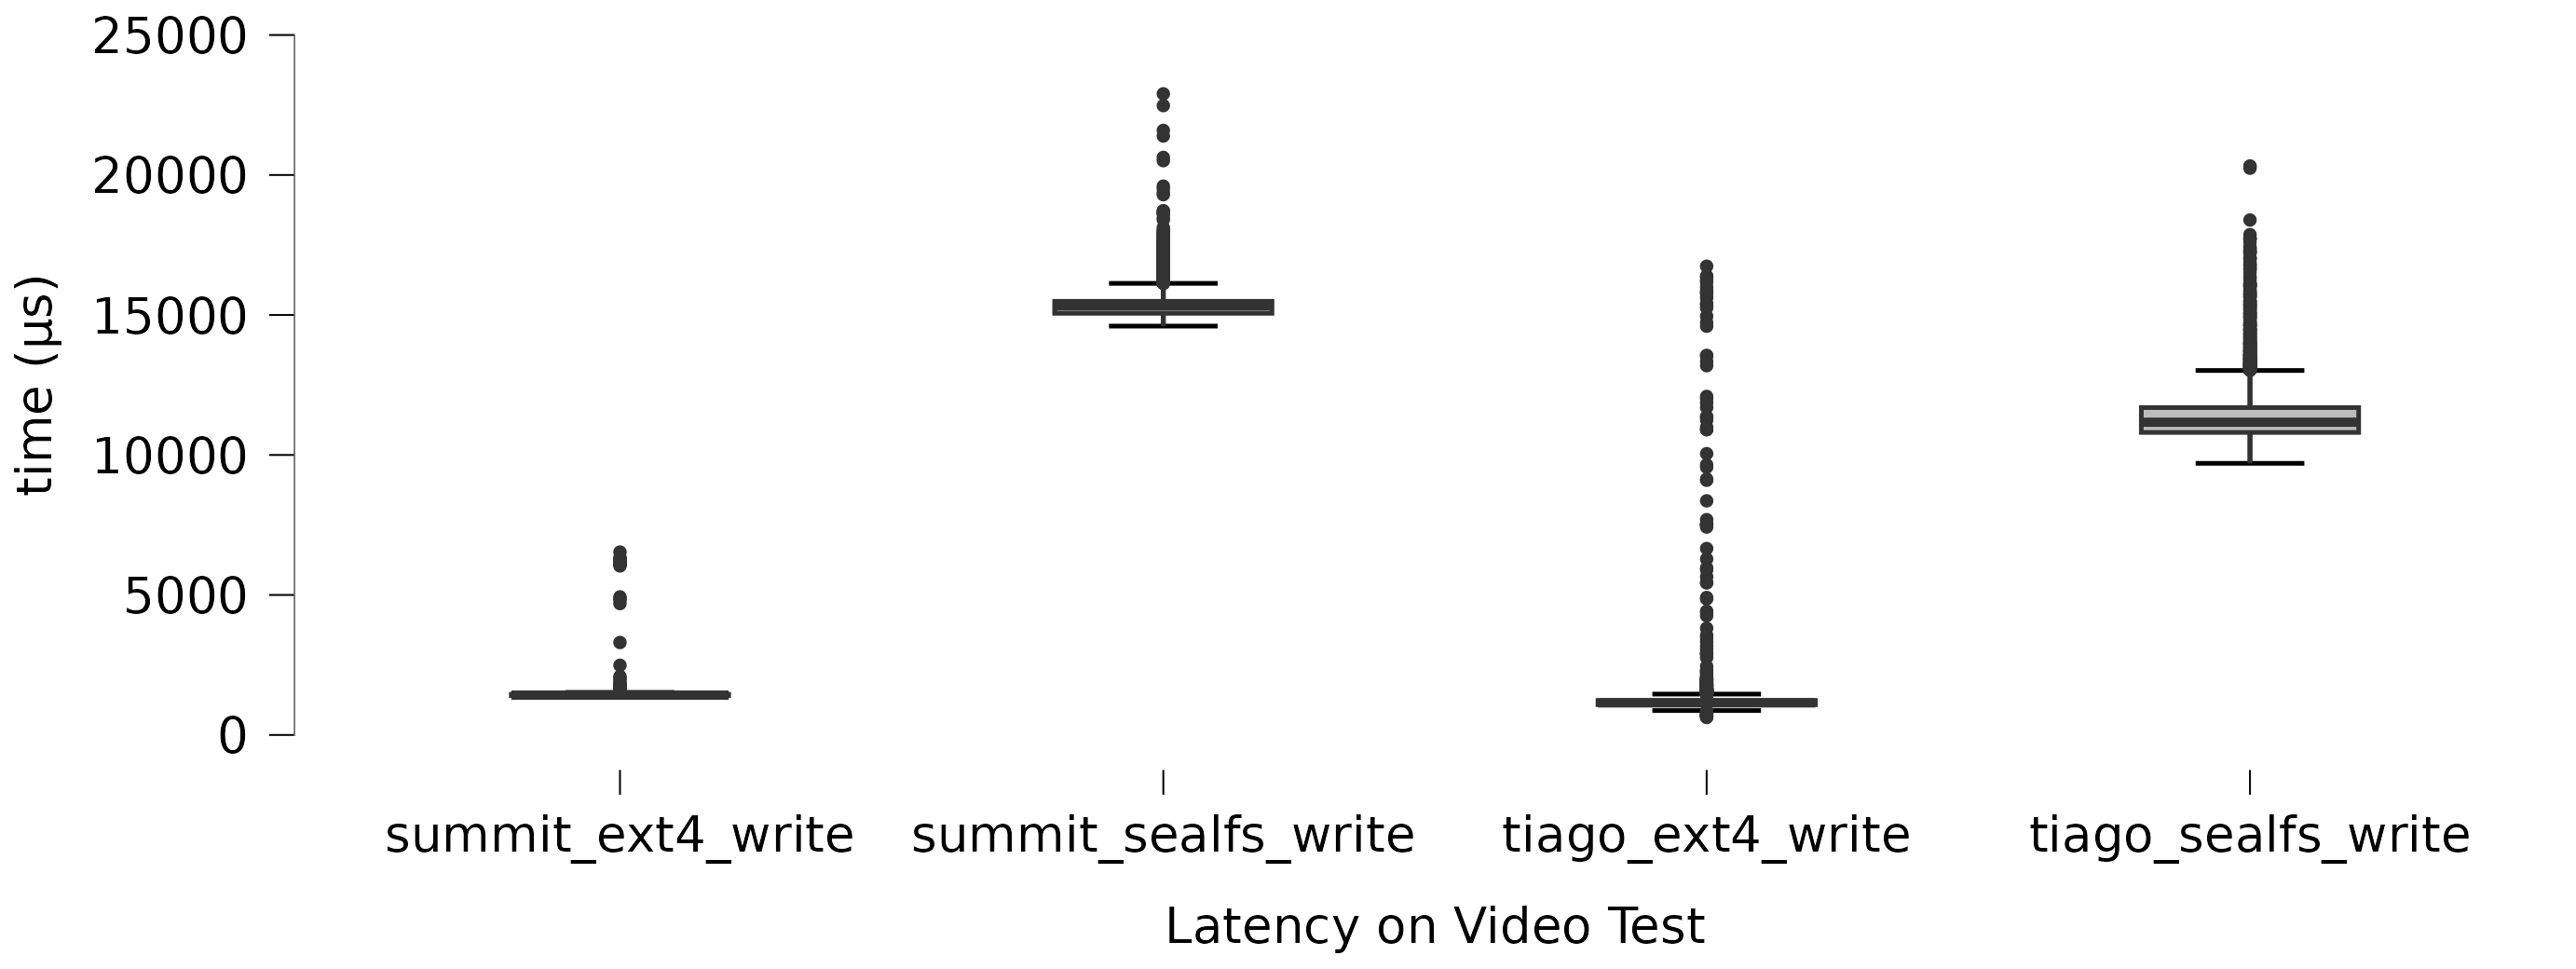

Data behind this chart, as committed beside it:
Latency on Video Test, time (μs)
summit_sealfs_write, 22899
summit_sealfs_write, 22479
summit_sealfs_write, 21592
summit_sealfs_write, 21393
summit_sealfs_write, 20628
summit_sealfs_write, 20512
tiago_sealfs_write, 20322
tiago_sealfs_write, 20299
tiago_sealfs_write, 20242
summit_sealfs_write, 19602
summit_sealfs_write, 19509
summit_sealfs_write, 19361
summit_sealfs_write, 19296
summit_sealfs_write, 18723
summit_sealfs_write, 18708
summit_sealfs_write, 18658
summit_sealfs_write, 18648
summit_sealfs_write, 18611
summit_sealfs_write, 18462
summit_sealfs_write, 18404
tiago_sealfs_write, 18392
summit_sealfs_write, 18119
summit_sealfs_write, 18020
summit_sealfs_write, 17990
summit_sealfs_write, 17961
summit_sealfs_write, 17933
summit_sealfs_write, 17881
tiago_sealfs_write, 17870
summit_sealfs_write, 17869
summit_sealfs_write, 17860
summit_sealfs_write, 17836
summit_sealfs_write, 17804
summit_sealfs_write, 17760
tiago_sealfs_write, 17756
summit_sealfs_write, 17742
tiago_sealfs_write, 17733
tiago_sealfs_write, 17716
tiago_sealfs_write, 17702
summit_sealfs_write, 17702
summit_sealfs_write, 17673
summit_sealfs_write, 17665
summit_sealfs_write, 17662
summit_sealfs_write, 17637
summit_sealfs_write, 17619
summit_sealfs_write, 17618
summit_sealfs_write, 17615
tiago_sealfs_write, 17607
summit_sealfs_write, 17604
summit_sealfs_write, 17592
summit_sealfs_write, 17591
summit_sealfs_write, 17586
summit_sealfs_write, 17582
summit_sealfs_write, 17580
summit_sealfs_write, 17577
summit_sealfs_write, 17569
summit_sealfs_write, 17545
summit_sealfs_write, 17540
summit_sealfs_write, 17539
summit_sealfs_write, 17539
summit_sealfs_write, 17532
... 14,087 more rows
